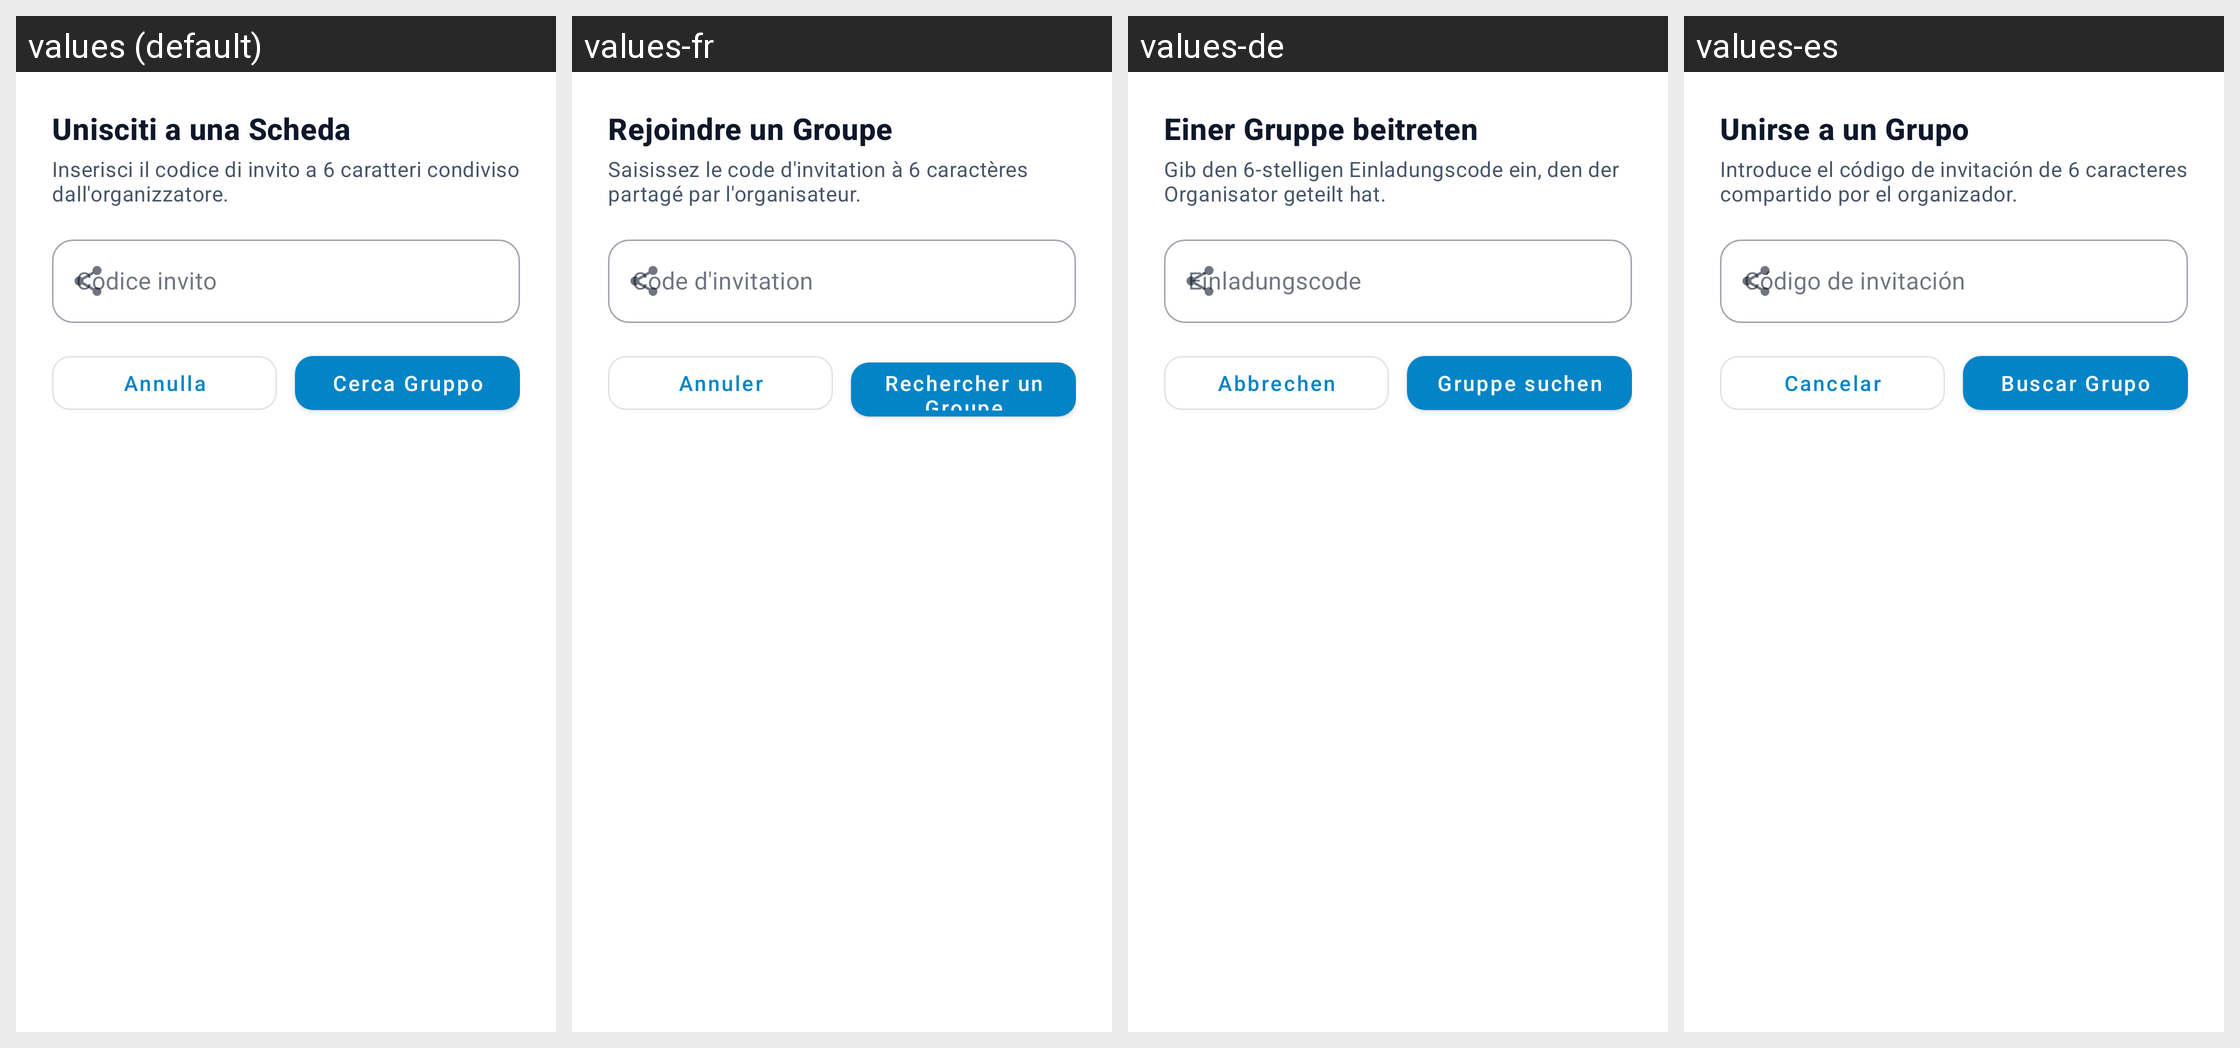

For this localized Android screen grid, give each drawn string resource with its value in every locale shown.
Android screen res/layout/bottom_sheet_unisciti_scheda.xml rendered under 4 locales, left to right: values (default), values-fr, values-de, values-es. Device: Nexus 5 (rendered at 1080×1920; each locale shown at half size, 540×960, under a caption strip naming it); theme Theme.PariPariApp.
Other locales in the repository, not shown: values-en.
Strings drawn on this screen, with the default value and each locale's value (text and hints the layout hard-codes, and strings that could not be matched under every locale, appear in the picture but are not listed):

dialog_unisciti_titolo
  values: Unisciti a una Scheda
  values-fr: Rejoindre un Groupe
  values-de: Einer Gruppe beitreten
  values-es: Unirse a un Grupo

dialog_unisciti_desc
  values: Inserisci il codice di invito a 6 caratteri condiviso dall'organizzatore.
  values-fr: Saisissez le code d'invitation à 6 caractères partagé par l'organisateur.
  values-de: Gib den 6-stelligen Einladungscode ein, den der Organisator geteilt hat.
  values-es: Introduce el código de invitación de 6 caracteres compartido por el organizador.

sugg_code
  values: Codice invito
  values-fr: Code d'invitation
  values-de: Einladungscode
  values-es: Código de invitación

dialog_cancel
  values: Annulla
  values-fr: Annuler
  values-de: Abbrechen
  values-es: Cancelar

btn_cerca_scheda
  values: Cerca Gruppo
  values-fr: Rechercher un Groupe
  values-de: Gruppe suchen
  values-es: Buscar Grupo
